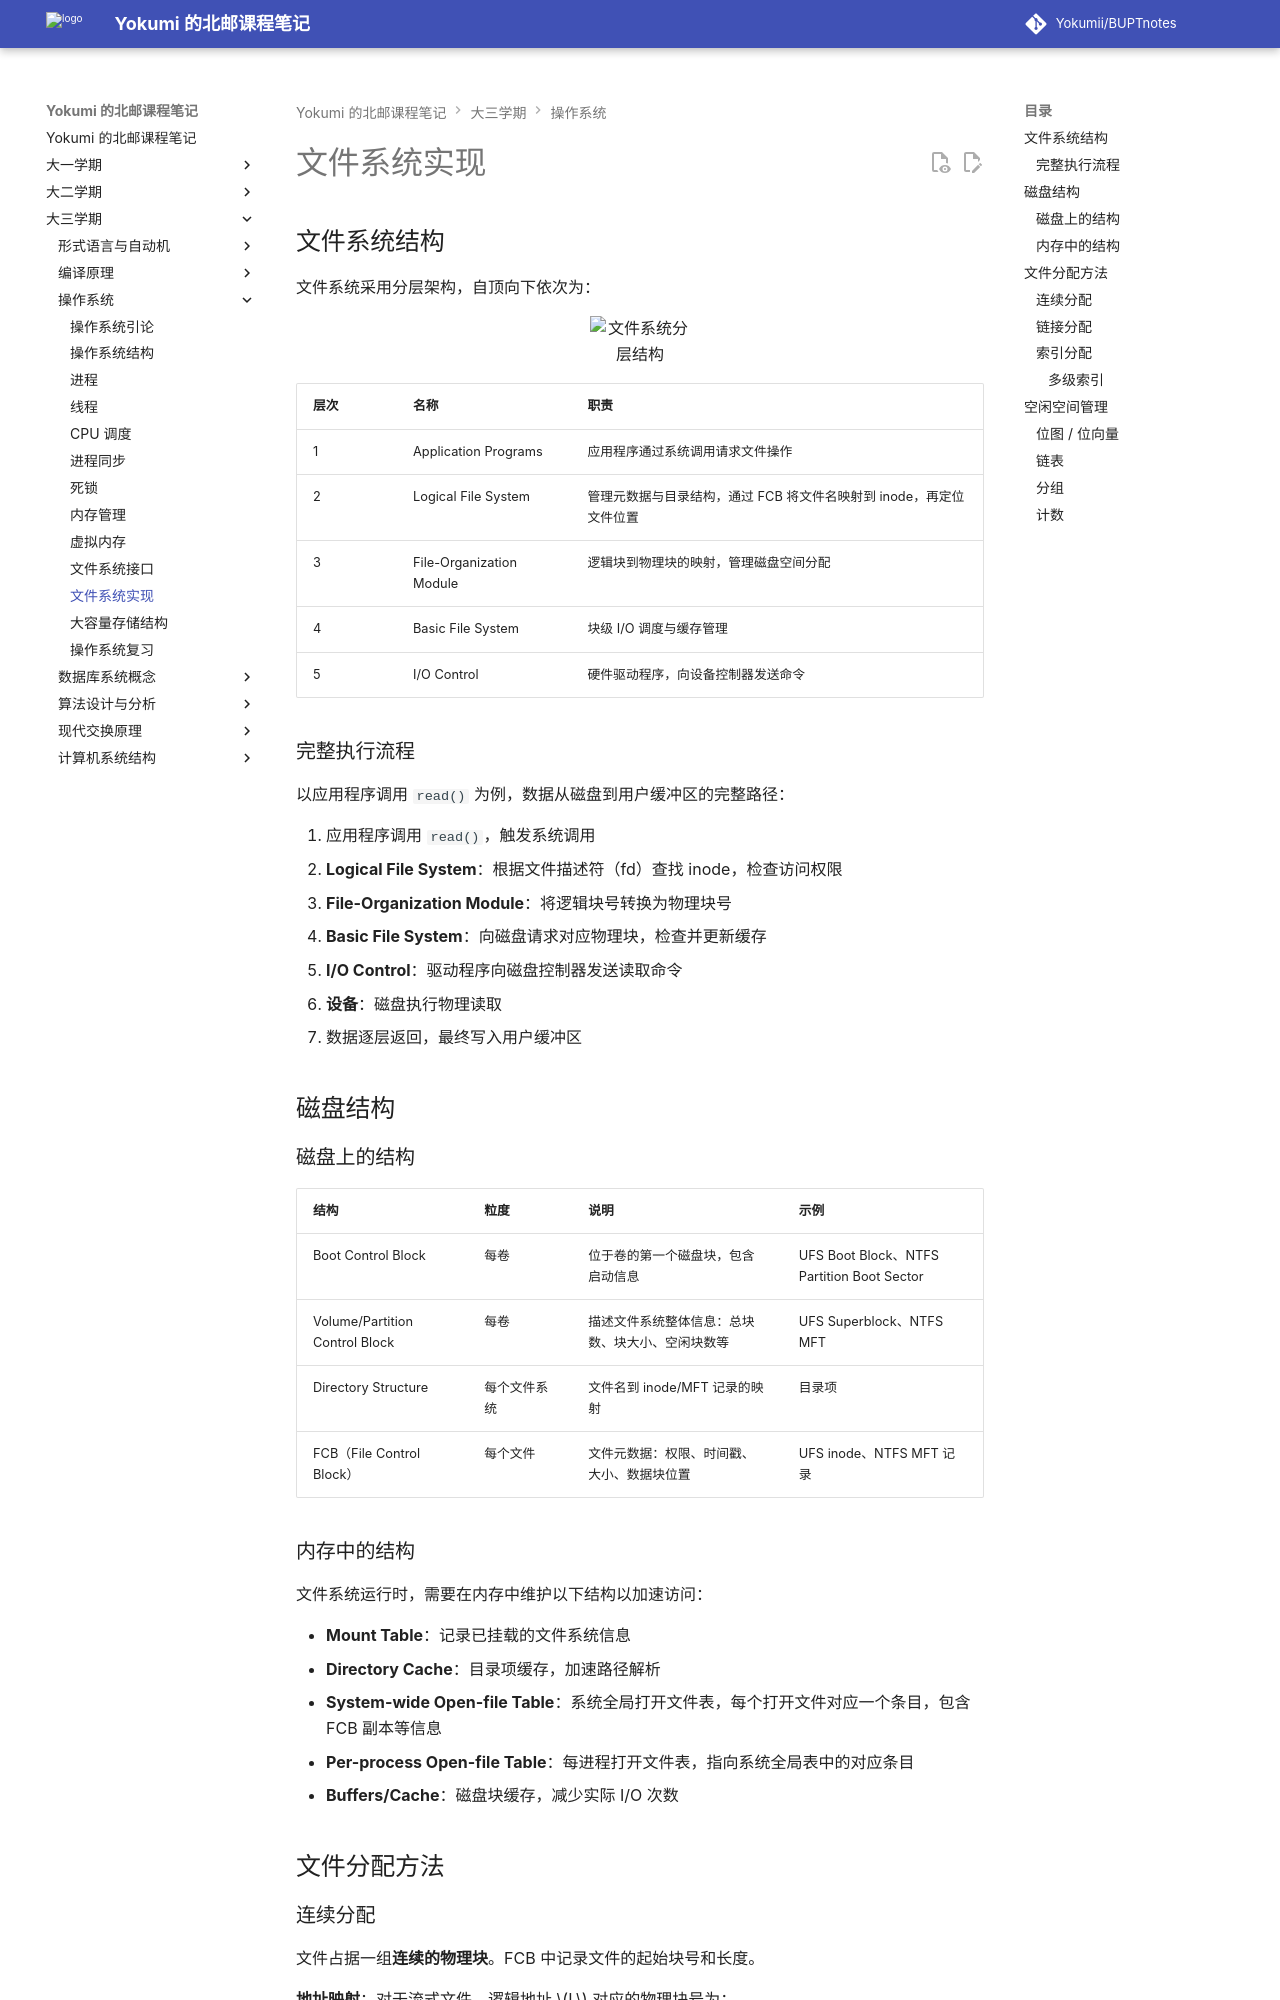

repository: Yokumii/BUPTnotes · page: study/computer-science/operating-system/file-system-implementation/index.html · generator: mkdocs

---
description: 讲解文件系统分层结构、磁盘组织、连续与链接及索引分配，并介绍空闲空间管理方法。
---

# 文件系统实现

## 文件系统结构

文件系统采用分层架构，自顶向下依次为：

<figure markdown="span">![文件系统分层结构](https://webp-pic.yokumi.cn/2025/12/20251218201550405.png){ loading=lazy width="70%" }</figure>

| 层次 | 名称 | 职责 |
|------|------|------|
| 1 | Application Programs | 应用程序通过系统调用请求文件操作 |
| 2 | Logical File System | 管理元数据与目录结构，通过 FCB 将文件名映射到 inode，再定位文件位置 |
| 3 | File-Organization Module | 逻辑块到物理块的映射，管理磁盘空间分配 |
| 4 | Basic File System | 块级 I/O 调度与缓存管理 |
| 5 | I/O Control | 硬件驱动程序，向设备控制器发送命令 |

### 完整执行流程

以应用程序调用 `read()` 为例，数据从磁盘到用户缓冲区的完整路径：

1. 应用程序调用 `read()`，触发系统调用
2. **Logical File System**：根据文件描述符（fd）查找 inode，检查访问权限
3. **File-Organization Module**：将逻辑块号转换为物理块号
4. **Basic File System**：向磁盘请求对应物理块，检查并更新缓存
5. **I/O Control**：驱动程序向磁盘控制器发送读取命令
6. **设备**：磁盘执行物理读取
7. 数据逐层返回，最终写入用户缓冲区

## 磁盘结构

### 磁盘上的结构

| 结构 | 粒度 | 说明 | 示例 |
|------|------|------|------|
| Boot Control Block | 每卷 | 位于卷的第一个磁盘块，包含启动信息 | UFS Boot Block、NTFS Partition Boot Sector |
| Volume/Partition Control Block | 每卷 | 描述文件系统整体信息：总块数、块大小、空闲块数等 | UFS Superblock、NTFS MFT |
| Directory Structure | 每个文件系统 | 文件名到 inode/MFT 记录的映射 | 目录项 |
| FCB（File Control Block） | 每个文件 | 文件元数据：权限、时间戳、大小、数据块位置 | UFS inode、NTFS MFT 记录 |
